Image classification data set "data" (Anand2027Gupta/EcoScrap on GitHub). Class labels (18): air conditioner, battery, keyboard, laptop, microchip IC, microwave, mobile phone, computer mouse, PCB, passive component, printer, refrigerator, resistor, television, washing machine, heat sink, light bulbs, transistor.

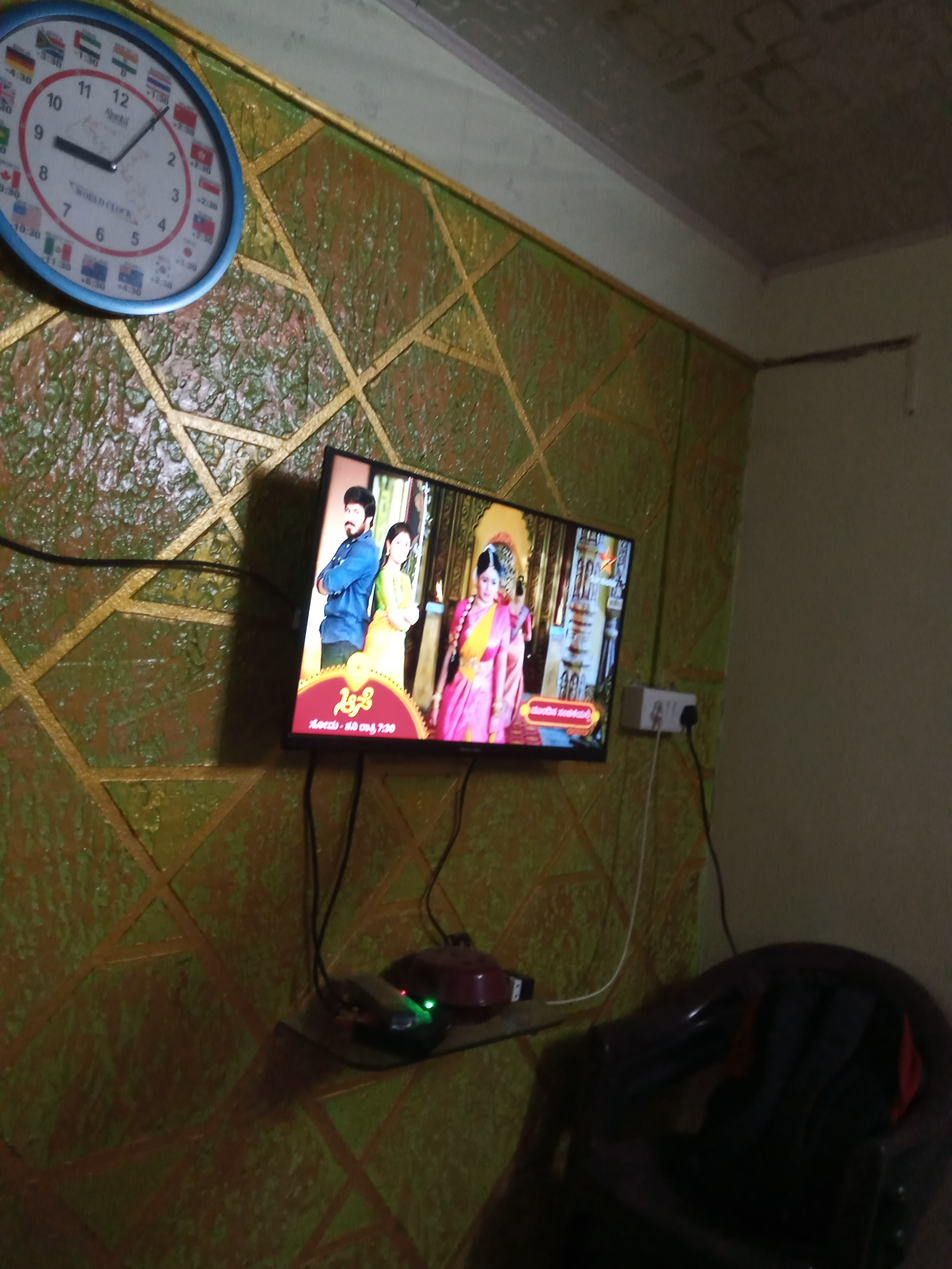
Label: television

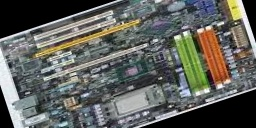
Label: microchip IC

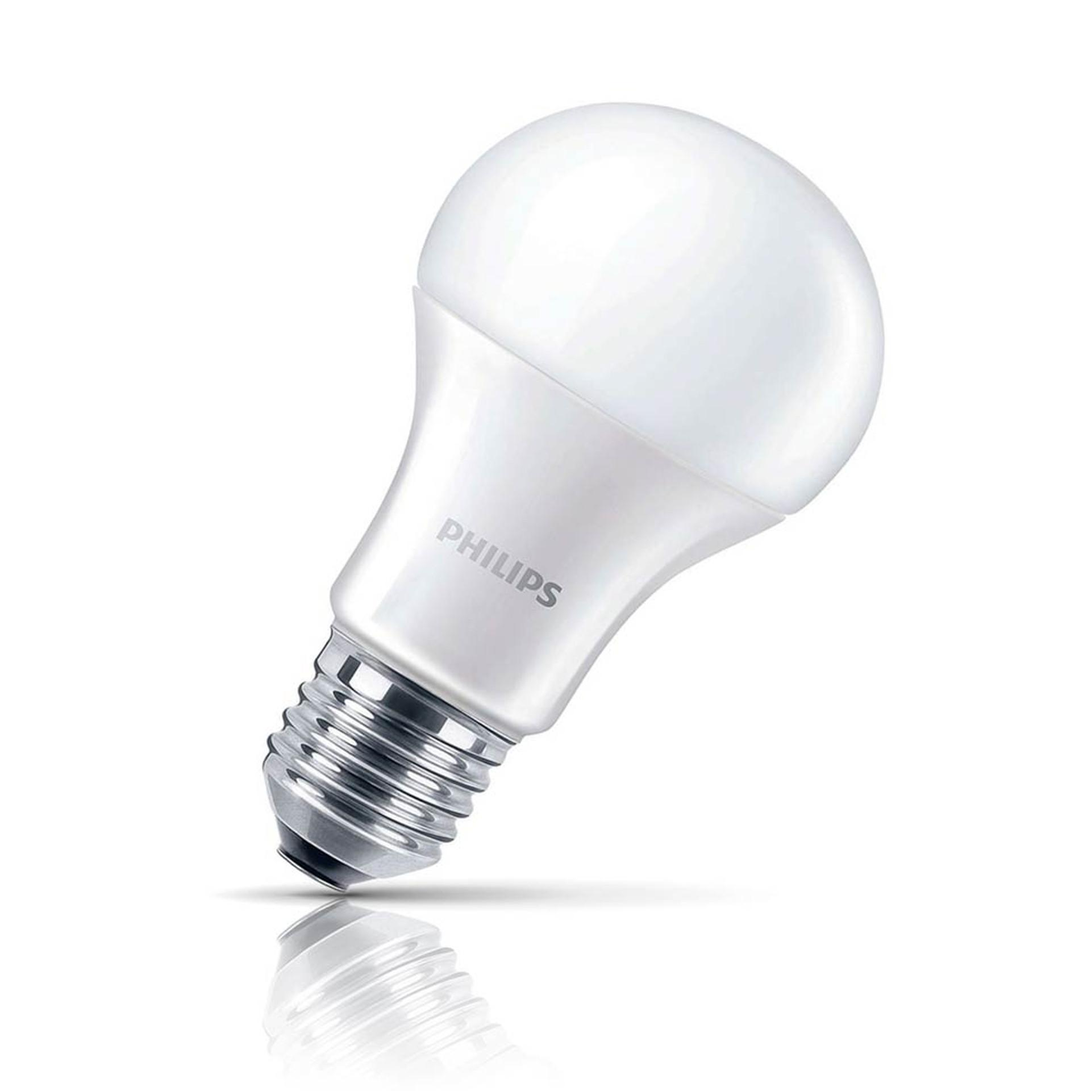
Label: light bulbs

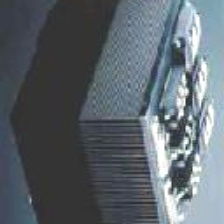
Label: heat sink

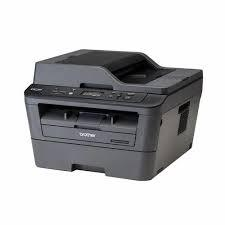
Label: printer

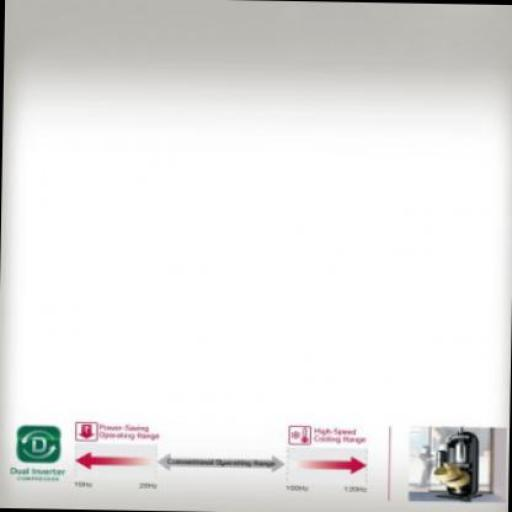
Label: air conditioner
